Run: headless pygame with SDL's dummy video driver; simulated clock (each Clock.tick advances the game by its frame time, no real sleeping); random seed 0; keys injected as events and as key.get_pressed() state; no mouse input.
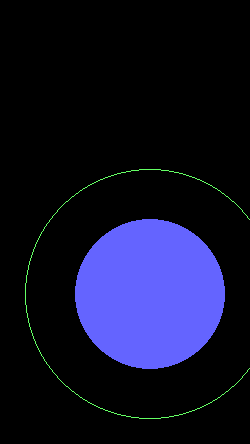
Frame 1 of 4 · flips 1–60 · no input
Frame 2 of 4 · flips 61–180 · tapped SPACE, RETURN · held RIGHT (→), D · screen unchanged from frame 1, image omitted
Frame 3 of 4 · flips 181–300 · held DOWN (↓), S · screen unchanged from frame 2, image omitted
Frame 4 of 4 · flips 301–420 · held LEFT (←), A, UP (↑), W · screen unchanged from frame 3, image omitted

The pygame program that drew these frames:

import pygame

# Initialize Pygame
pygame.init()

# Screen size of iPhone 6s (750 x 1334)
screen_width, screen_height = 750/3, 1334/3
screen = pygame.display.set_mode((screen_width, screen_height))
pygame.display.set_caption("Thumbpad Example")

# Thumbpad properties
thumbpad_center = (150, screen_height - 150)  # Bottom-left corner with margin
thumbpad_radius = 75  # Thumbpad size
active_radius = 125   # Active area size

# Colors
BACKGROUND_COLOR = (0, 0, 0)
THUMBPAD_COLOR = (100, 100, 255)
ACTIVE_COLOR = (100, 255, 100)

# Main loop
running = True
clock = pygame.time.Clock()

while running:
    for event in pygame.event.get():
        if event.type == pygame.QUIT:
            running = False

    # Clear the screen
    screen.fill(BACKGROUND_COLOR)

    # Draw active area
    pygame.draw.circle(screen, ACTIVE_COLOR, thumbpad_center, active_radius, 1)

    # Draw thumbpad
    pygame.draw.circle(screen, THUMBPAD_COLOR, thumbpad_center, thumbpad_radius)

    # Update the display
    pygame.display.flip()

    # Cap the frame rate
    clock.tick(60)

# Quit Pygame
pygame.quit()
